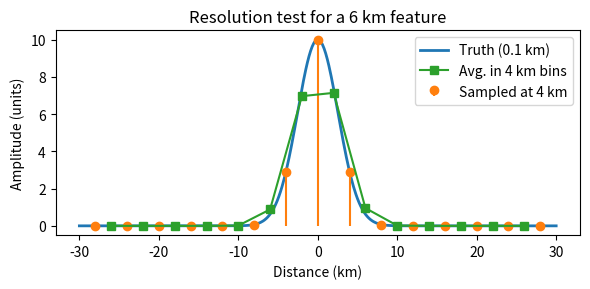

Source code (Python):
# -*- coding: utf-8 -*-
"""Gaussian Resolution.py

Automatically generated by Colab.

"""

# SPDX-License-Identifier: MIT
# Copyright (c) 2025 Sabarinath M D


import numpy as np
import matplotlib.pyplot as plt


dx_true = 0.1   # km, dense sampling for "truth"
x = np.arange(-30, 30+dx_true, dx_true)
FWHM = 6.0      # km
sigma = FWHM / (2*np.sqrt(2*np.log(2)))
A_true = 10.0   # arbitrary amplitude (e.g., 10 mGal or 10 nT)
y_true = A_true * np.exp(-(x**2)/(2*sigma**2))


dx_coarse = 4.0
x_coarse = np.arange(-28, 28+dx_coarse, dx_coarse)   # align to near-center
# pick the closest indices from the dense grid
idx = np.searchsorted(x, x_coarse)
y_samp = y_true[idx.clip(max=len(x)-1)]


y_avg = []
x_bins = []
for i in range(len(x_coarse)-1):
    mask = (x >= x_coarse[i]) & (x < x_coarse[i+1])
    if np.any(mask):
        y_avg.append(np.nanmean(y_true[mask]))
        x_bins.append(0.5*(x_coarse[i]+x_coarse[i+1]))
y_avg = np.array(y_avg); x_bins = np.array(x_bins)


peak_true = y_true.max()
peak_samp = y_samp.max()
peak_avg  = y_avg.max()

atten_samp = peak_samp/peak_true
atten_avg  = peak_avg/peak_true

print(f"Peak attenuation (sampled 4 km): {atten_samp:.2f}× of true")
print(f"Peak attenuation (4 km bin-averaged): {atten_avg:.2f}× of true")



plt.figure(figsize=(6,3))
plt.plot(x, y_true, lw=2, label="Truth (0.1 km)")


markerline, stemlines, baseline = plt.stem(
    x_coarse, y_samp,
    basefmt=" ",         # blank baseline
    markerfmt="o",       # circle markers
    linefmt="C1-",       # orange stems
    label="Sampled at 4 km"
)

try:
    baseline.set_visible(False)
except Exception:
    pass

plt.plot(x_bins, y_avg, "C2-s", label="Avg. in 4 km bins")

plt.xlabel("Distance (km)")
plt.ylabel("Amplitude (units)")
plt.title("Resolution test for a 6 km feature")
plt.legend()
plt.tight_layout()
plt.show()
